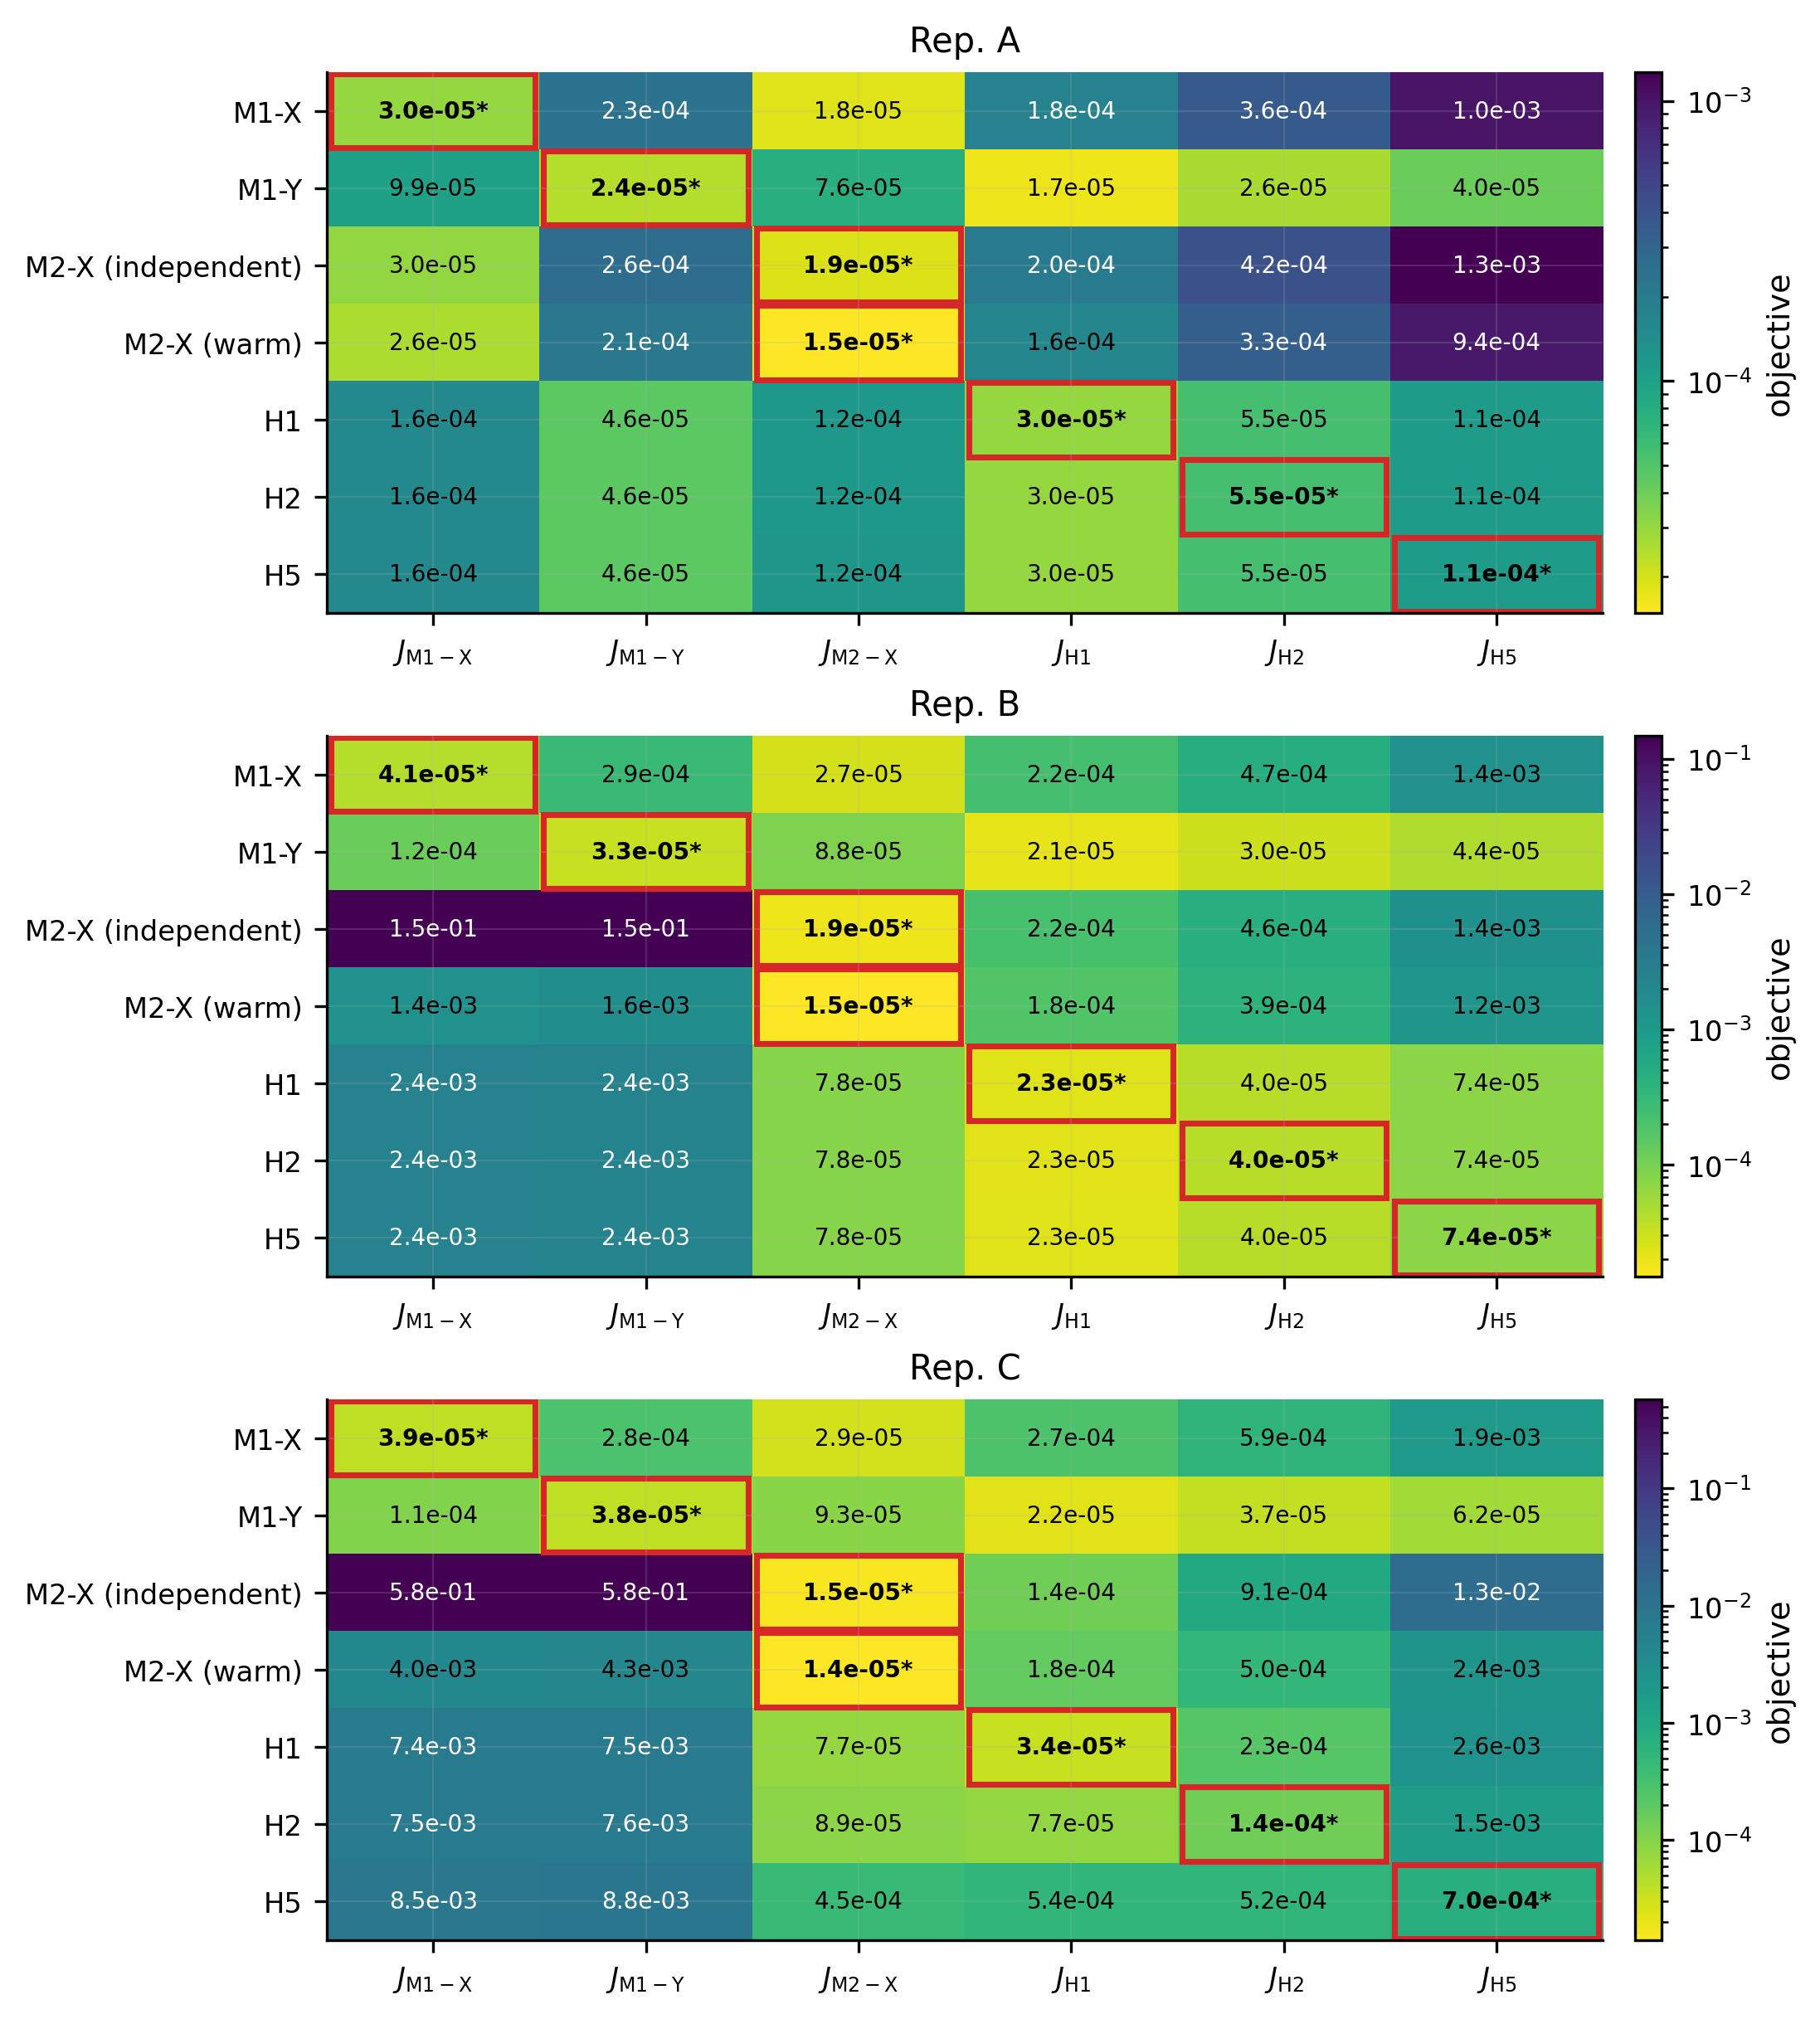

Source data for this figure (header and first rows):
run_id, physical_case, representation, campaign_role, trained_objective, fitted_column, J_M1_X, J_M1_Y, J_M2_X, J_H1, J_H2, J_H5, source_artifacts, interpretation, model_label, J_M1_X_role, J_M1_Y_role, J_M2_X_role, J_H1_role, J_H2_role, J_H5_role, order
t2b-a-m1x, Test 2B, A, accepted core, M1-X, J_M1_X, 2.9897337575707075e-05, 0.0002311, 1.8351103190537455e-05, 0.000177, 0.0003613, 0.001002, /Users/arjunsharma/Documents/SandiaProje…, The fitted_column value is the terminal …, M1-X, FITTED, POST_HOC_DIAGNOSTIC, POST_HOC_DIAGNOSTIC, POST_HOC_DIAGNOSTIC, POST_HOC_DIAGNOSTIC, POST_HOC_DIAGNOSTIC, 0
t2b-a-m1y, Test 2B, A, matched M1-X/M1-Y control, M1-Y, J_M1_Y, 9.89534040909144e-05, 2.439509618905571e-05, 7.604814029103235e-05, 1.675512278641741e-05, 2.603019045207213e-05, 4.0136988396531386e-05, /Users/arjunsharma/Documents/SandiaProje…, The fitted_column value is the terminal …, M1-Y, POST_HOC_DIAGNOSTIC, FITTED, POST_HOC_DIAGNOSTIC, POST_HOC_DIAGNOSTIC, POST_HOC_DIAGNOSTIC, POST_HOC_DIAGNOSTIC, 1
t2b-a-m2x-independent, Test 2B, A, accepted core, M2-X, J_M2_X, 3.034694643382492e-05, 0.0002597, 1.864768212896724e-05, 0.0002002, 0.0004239, 0.001266, /Users/arjunsharma/Documents/SandiaProje…, The fitted_column value is the terminal …, M2-X-independent, POST_HOC_DIAGNOSTIC, POST_HOC_DIAGNOSTIC, FITTED, POST_HOC_DIAGNOSTIC, POST_HOC_DIAGNOSTIC, POST_HOC_DIAGNOSTIC, 2
t2b-a-m2x-warm, Test 2B, A, accepted warm-start branch, M2-X, J_M2_X, 2.570080153639552e-05, 0.0002125, 1.4875848850968718e-05, 0.0001618, 0.0003319, 0.0009403, /Users/arjunsharma/Documents/SandiaProje…, The fitted_column value is the terminal …, warm M2-X, POST_HOC_DIAGNOSTIC, POST_HOC_DIAGNOSTIC, FITTED, POST_HOC_DIAGNOSTIC, POST_HOC_DIAGNOSTIC, POST_HOC_DIAGNOSTIC, 3
t2b-a-h1, Test 2B, A, accepted horizon ladder, H1, J_H1, 0.000155, 4.570659245437805e-05, 0.0001187, 3.001818343501887e-05, 5.522341364243512e-05, 0.0001106, /Users/arjunsharma/Documents/SandiaProje…, The fitted_column value is the terminal …, H1, POST_HOC_DIAGNOSTIC, POST_HOC_DIAGNOSTIC, POST_HOC_DIAGNOSTIC, FITTED, POST_HOC_DIAGNOSTIC, POST_HOC_DIAGNOSTIC, 4
t2b-a-h2, Test 2B, A, accepted horizon ladder, H2, J_H2, 0.0001554, 4.5694734353326805e-05, 0.000119, 3.0002290459653828e-05, 5.518718280643356e-05, 0.0001104, /Users/arjunsharma/Documents/SandiaProje…, The fitted_column value is the terminal …, H2, POST_HOC_DIAGNOSTIC, POST_HOC_DIAGNOSTIC, POST_HOC_DIAGNOSTIC, POST_HOC_DIAGNOSTIC, FITTED, POST_HOC_DIAGNOSTIC, 5
t2b-a-h5, Test 2B, A, accepted horizon ladder, H5, J_H5, 0.0001573, 4.578429353000684e-05, 0.0001204, 3.0090679978333905e-05, 5.5284127940956e-05, 0.0001102, /Users/arjunsharma/Documents/SandiaProje…, The fitted_column value is the terminal …, H5, POST_HOC_DIAGNOSTIC, POST_HOC_DIAGNOSTIC, POST_HOC_DIAGNOSTIC, POST_HOC_DIAGNOSTIC, POST_HOC_DIAGNOSTIC, FITTED, 6
t2b-b-m1x, Test 2B, B, accepted core, M1-X, J_M1_X, 4.072769317816356e-05, 0.0002854, 2.6983137744699252e-05, 0.0002232, 0.0004697, 0.001403, /Users/arjunsharma/Documents/SandiaProje…, The fitted_column value is the terminal …, M1-X, FITTED, POST_HOC_DIAGNOSTIC, POST_HOC_DIAGNOSTIC, POST_HOC_DIAGNOSTIC, POST_HOC_DIAGNOSTIC, POST_HOC_DIAGNOSTIC, 0
t2b-b-m1y, Test 2B, B, matched M1-X/M1-Y control, M1-Y, J_M1_Y, 0.0001161, 3.261043519805743e-05, 8.769001149911586e-05, 2.0652289847249888e-05, 3.0092041692992787e-05, 4.384985073755394e-05, /Users/arjunsharma/Documents/SandiaProje…, The fitted_column value is the terminal …, M1-Y, POST_HOC_DIAGNOSTIC, FITTED, POST_HOC_DIAGNOSTIC, POST_HOC_DIAGNOSTIC, POST_HOC_DIAGNOSTIC, POST_HOC_DIAGNOSTIC, 1
t2b-b-m2x-independent, Test 2B, B, accepted core, M2-X, J_M2_X, 0.1475, 0.1475, 1.863373258646678e-05, 0.0002177, 0.0004638, 0.001448, /Users/arjunsharma/Documents/SandiaProje…, The fitted_column value is the terminal …, M2-X-independent, POST_HOC_DIAGNOSTIC, POST_HOC_DIAGNOSTIC, FITTED, POST_HOC_DIAGNOSTIC, POST_HOC_DIAGNOSTIC, POST_HOC_DIAGNOSTIC, 2
t2b-b-m2x-warm, Test 2B, B, accepted warm-start branch, M2-X, J_M2_X, 0.00142, 0.001632, 1.4814244410556754e-05, 0.0001825, 0.0003897, 0.0012, /Users/arjunsharma/Documents/SandiaProje…, The fitted_column value is the terminal …, warm M2-X, POST_HOC_DIAGNOSTIC, POST_HOC_DIAGNOSTIC, FITTED, POST_HOC_DIAGNOSTIC, POST_HOC_DIAGNOSTIC, POST_HOC_DIAGNOSTIC, 3
t2b-b-h1, Test 2B, B, accepted horizon ladder, H1, J_H1, 0.002448, 0.002375, 7.816423250374127e-05, 2.2820014210665148e-05, 3.99499252746403e-05, 7.428577345792135e-05, /Users/arjunsharma/Documents/SandiaProje…, The fitted_column value is the terminal …, H1, POST_HOC_DIAGNOSTIC, POST_HOC_DIAGNOSTIC, POST_HOC_DIAGNOSTIC, FITTED, POST_HOC_DIAGNOSTIC, POST_HOC_DIAGNOSTIC, 4
t2b-b-h2, Test 2B, B, accepted horizon ladder, H2, J_H2, 0.002448, 0.002375, 7.783796743255358e-05, 2.2798499371866257e-05, 3.990593206801135e-05, 7.420138285232397e-05, /Users/arjunsharma/Documents/SandiaProje…, The fitted_column value is the terminal …, H2, POST_HOC_DIAGNOSTIC, POST_HOC_DIAGNOSTIC, POST_HOC_DIAGNOSTIC, POST_HOC_DIAGNOSTIC, FITTED, POST_HOC_DIAGNOSTIC, 5
t2b-b-h5, Test 2B, B, accepted horizon ladder, H5, J_H5, 0.002447, 0.002375, 7.755821006444219e-05, 2.2913030788814663e-05, 3.997142797819969e-05, 7.397756301974212e-05, /Users/arjunsharma/Documents/SandiaProje…, The fitted_column value is the terminal …, H5, POST_HOC_DIAGNOSTIC, POST_HOC_DIAGNOSTIC, POST_HOC_DIAGNOSTIC, POST_HOC_DIAGNOSTIC, POST_HOC_DIAGNOSTIC, FITTED, 6
t2b-c-m1x, Test 2B, C, accepted core, M1-X, J_M1_X, 3.8697519765561936e-05, 0.0002849, 2.910555341715176e-05, 0.000273, 0.0005873, 0.001876, /Users/arjunsharma/Documents/SandiaProje…, The fitted_column value is the terminal …, M1-X, FITTED, POST_HOC_DIAGNOSTIC, POST_HOC_DIAGNOSTIC, POST_HOC_DIAGNOSTIC, POST_HOC_DIAGNOSTIC, POST_HOC_DIAGNOSTIC, 0
t2b-c-m1y, Test 2B, C, matched M1-X/M1-Y control, M1-Y, J_M1_Y, 0.0001058, 3.8058600673884094e-05, 9.29781826051466e-05, 2.2213221713117333e-05, 3.652920616761063e-05, 6.189595677418655e-05, /Users/arjunsharma/Documents/SandiaProje…, The fitted_column value is the terminal …, M1-Y, POST_HOC_DIAGNOSTIC, FITTED, POST_HOC_DIAGNOSTIC, POST_HOC_DIAGNOSTIC, POST_HOC_DIAGNOSTIC, POST_HOC_DIAGNOSTIC, 1
t2b-c-m2x-independent, Test 2B, C, accepted core, M2-X, J_M2_X, 0.5756, 0.5755, 1.538900036045785e-05, 0.0001409, 0.0009068, 0.01314, /Users/arjunsharma/Documents/SandiaProje…, The fitted_column value is the terminal …, M2-X-independent, POST_HOC_DIAGNOSTIC, POST_HOC_DIAGNOSTIC, FITTED, POST_HOC_DIAGNOSTIC, POST_HOC_DIAGNOSTIC, POST_HOC_DIAGNOSTIC, 2
t2b-c-m2x-warm, Test 2B, C, accepted warm-start branch, M2-X, J_M2_X, 0.003988, 0.004254, 1.4039537322282988e-05, 0.00018, 0.0005013, 0.002403, /Users/arjunsharma/Documents/SandiaProje…, The fitted_column value is the terminal …, warm M2-X, POST_HOC_DIAGNOSTIC, POST_HOC_DIAGNOSTIC, FITTED, POST_HOC_DIAGNOSTIC, POST_HOC_DIAGNOSTIC, POST_HOC_DIAGNOSTIC, 3
t2b-c-h1, Test 2B, C, accepted horizon ladder, H1, J_H1, 0.007437, 0.007518, 7.690486481498347e-05, 3.426713133257584e-05, 0.0002334, 0.002565, /Users/arjunsharma/Documents/SandiaProje…, The fitted_column value is the terminal …, H1, POST_HOC_DIAGNOSTIC, POST_HOC_DIAGNOSTIC, POST_HOC_DIAGNOSTIC, FITTED, POST_HOC_DIAGNOSTIC, POST_HOC_DIAGNOSTIC, 4
t2b-c-h2, Test 2B, C, accepted horizon ladder, H2, J_H2, 0.007527, 0.007645, 8.8855979764991e-05, 7.7326662637472e-05, 0.00014, 0.001528, /Users/arjunsharma/Documents/SandiaProje…, The fitted_column value is the terminal …, H2, POST_HOC_DIAGNOSTIC, POST_HOC_DIAGNOSTIC, POST_HOC_DIAGNOSTIC, POST_HOC_DIAGNOSTIC, FITTED, POST_HOC_DIAGNOSTIC, 5
t2b-c-h5, Test 2B, C, accepted horizon ladder, H5, J_H5, 0.008537, 0.008767, 0.0004467, 0.0005371, 0.0005214, 0.0007034, /Users/arjunsharma/Documents/SandiaProje…, The fitted_column value is the terminal …, H5, POST_HOC_DIAGNOSTIC, POST_HOC_DIAGNOSTIC, POST_HOC_DIAGNOSTIC, POST_HOC_DIAGNOSTIC, POST_HOC_DIAGNOSTIC, FITTED, 6
